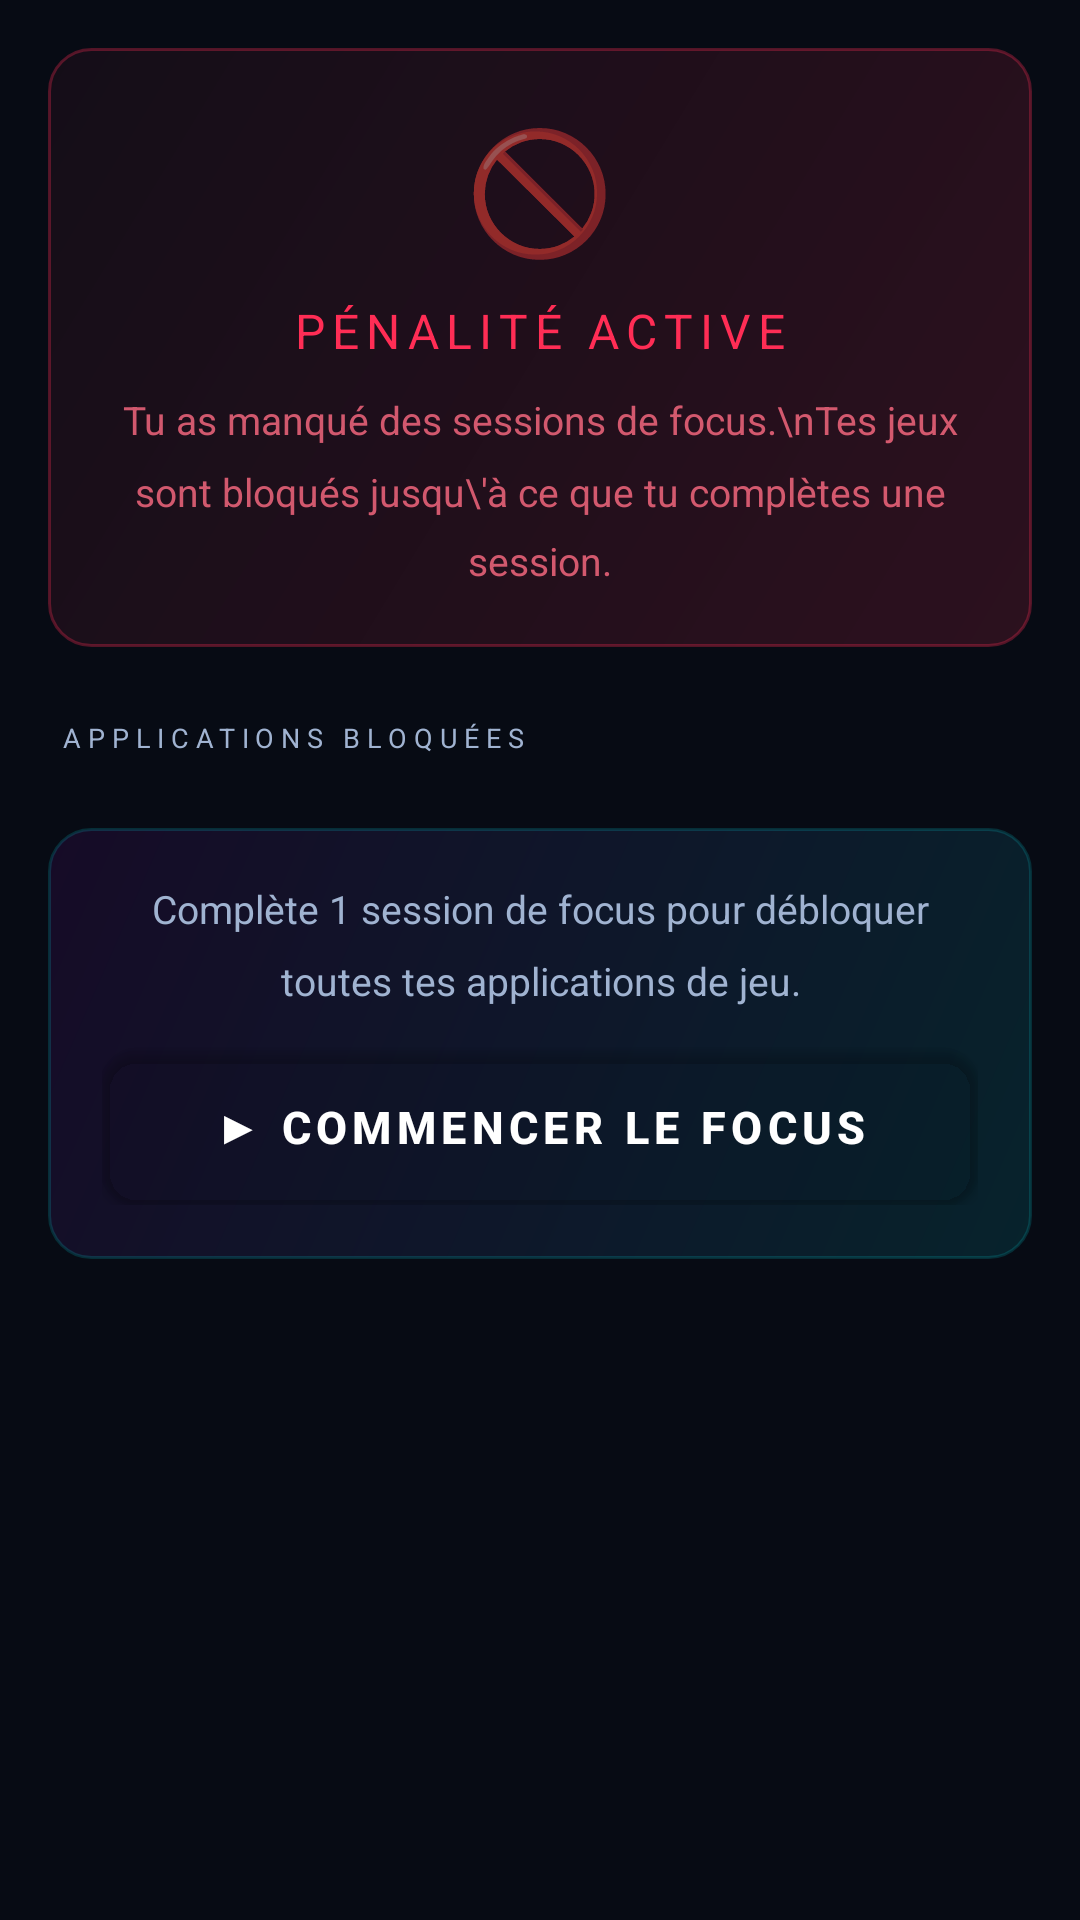

Here is an Android app screen rendered from its layout file. Give the layout XML and the strings, colors and styles it references.
<!-- AndroidManifest.xml: application theme Theme.FocusZone -->
<!-- res/layout/fragment_penalty.xml -->
<?xml version="1.0" encoding="utf-8"?>
<ScrollView
    xmlns:android="http://schemas.android.com/apk/res/android"
    android:layout_width="match_parent"
    android:layout_height="match_parent"
    android:background="@color/bg_deep">

    <LinearLayout
        android:layout_width="match_parent"
        android:layout_height="wrap_content"
        android:orientation="vertical">

        
        <LinearLayout
            android:layout_width="match_parent"
            android:layout_height="wrap_content"
            android:orientation="vertical"
            android:gravity="center"
            android:background="@drawable/bg_penalty_banner"
            android:layout_margin="16dp"
            android:padding="20dp">

            <TextView
                android:layout_width="wrap_content"
                android:layout_height="wrap_content"
                android:text="🚫"
                android:textSize="40sp"
                android:layout_marginBottom="10dp"/>

            <TextView
                android:layout_width="wrap_content"
                android:layout_height="wrap_content"
                android:text="PÉNALITÉ ACTIVE"
                android:fontFamily="sans-serif"
                android:textSize="16sp"
                android:textColor="@color/neon_red"
                android:letterSpacing="0.15"
                android:layout_marginBottom="10dp"/>

            <TextView
                android:id="@+id/tvPenaltyDesc"
                android:layout_width="match_parent"
                android:layout_height="wrap_content"
                android:text="Tu as manqué des sessions de focus.\nTes jeux sont bloqués jusqu\'à ce que tu complètes une session."
                android:textSize="13sp"
                android:textColor="#CCFF6B83"
                android:gravity="center"
                android:lineSpacingMultiplier="1.5"/>

        </LinearLayout>

        
        <TextView
            android:layout_width="wrap_content"
            android:layout_height="wrap_content"
            android:text="APPLICATIONS BLOQUÉES"
            android:fontFamily="sans-serif"
            android:textSize="9sp"
            android:letterSpacing="0.25"
            android:textColor="@color/text_muted"
            android:paddingStart="20dp"
            android:paddingTop="8dp"
            android:paddingBottom="8dp"/>

        
        <LinearLayout
            android:id="@+id/blockedAppsContainer"
            android:layout_width="match_parent"
            android:layout_height="wrap_content"
            android:orientation="vertical"
            android:paddingStart="20dp"
            android:paddingEnd="20dp"/>

        
        <LinearLayout
            android:layout_width="match_parent"
            android:layout_height="wrap_content"
            android:orientation="vertical"
            android:background="@drawable/bg_unlock_cta"
            android:layout_margin="16dp"
            android:padding="18dp">

            <TextView
                android:layout_width="match_parent"
                android:layout_height="wrap_content"
                android:text="Complète 1 session de focus pour débloquer toutes tes applications de jeu."
                android:textSize="13sp"
                android:textColor="@color/text_muted"
                android:gravity="center"
                android:lineSpacingMultiplier="1.5"
                android:layout_marginBottom="14dp"/>

            <com.google.android.material.button.MaterialButton
                android:id="@+id/btnStartFocus"
                style="@style/ButtonPrimary"
                android:layout_width="match_parent"
                android:layout_height="52dp"
                android:text="▶ COMMENCER LE FOCUS"/>

        </LinearLayout>

        
        <LinearLayout
            android:id="@+id/noPenaltyState"
            android:layout_width="match_parent"
            android:layout_height="wrap_content"
            android:orientation="vertical"
            android:gravity="center"
            android:padding="40dp"
            android:visibility="gone">

            <TextView
                android:layout_width="wrap_content"
                android:layout_height="wrap_content"
                android:text="✅"
                android:textSize="48sp"
                android:layout_marginBottom="16dp"/>

            <TextView
                android:layout_width="wrap_content"
                android:layout_height="wrap_content"
                android:text="Aucune pénalité active"
                android:fontFamily="sans-serif"
                android:textSize="14sp"
                android:textColor="@color/neon_green"/>

            <TextView
                android:layout_width="wrap_content"
                android:layout_height="wrap_content"
                android:text="Continue comme ça, warrior !"
                android:textSize="12sp"
                android:textColor="@color/text_muted"
                android:layout_marginTop="8dp"/>

        </LinearLayout>

    </LinearLayout>
</ScrollView>
<!-- resources referenced by this layout -->
<resources>
  <color name="bg_deep">#070B14</color>
  <color name="neon_green">#39FF14</color>
  <color name="neon_red">#FF2D55</color>
  <color name="text_muted">#A0B3D1</color>
  <!-- drawable bg_penalty_banner (drawable) -->
  <?xml version="1.0" encoding="utf-8"?>
  <shape xmlns:android="http://schemas.android.com/apk/res/android"
      android:shape="rectangle">
      <gradient
          android:type="linear"
          android:angle="135"
          android:startColor="#26FF2D55"
          android:endColor="#0DFF2D55"/>
      <stroke android:width="1dp" android:color="#4DFF2D55"/>
      <corners android:radius="14dp"/>
  </shape>
  <!-- drawable bg_unlock_cta (drawable) -->
  <?xml version="1.0" encoding="utf-8"?>
  <shape xmlns:android="http://schemas.android.com/apk/res/android"
      android:shape="rectangle">
      <gradient
          android:type="linear"
          android:angle="135"
          android:startColor="#1A00F5FF"
          android:endColor="#14BF00FF"/>
      <stroke android:width="1dp" android:color="#2600F5FF"/>
      <corners android:radius="14dp"/>
  </shape>
  <style name="ButtonPrimary" parent="Widget.MaterialComponents.Button">
          
          <item name="android:textColor">@color/white</item>
          <item name="android:textSize">15sp</item>
          <item name="android:textStyle">bold</item>
          <item name="android:letterSpacing">0.12</item>
          <item name="cornerRadius">14dp</item>
          <item name="backgroundTint">@color/transparent</item>
          <item name="android:background">@drawable/bg_btn_primary</item>
      </style>
  <style name="Theme.FocusZone" parent="Theme.MaterialComponents.DayNight.NoActionBar">
          <item name="colorPrimary">@color/neon_cyan</item>
          <item name="colorPrimaryVariant">@color/neon_purple</item>
          <item name="colorOnPrimary">@color/bg_deep</item>
          <item name="colorSecondary">@color/neon_purple</item>
          <item name="colorOnSecondary">@color/bg_deep</item>
          <item name="colorSurface">@color/bg_card</item>
          <item name="colorOnSurface">@color/text_primary</item>
          <item name="android:colorBackground">@color/bg_deep</item>
          <item name="android:statusBarColor">@color/bg_deep</item>
          <item name="android:navigationBarColor">@color/bg_card</item>
          <item name="android:windowLightStatusBar">false</item>
          <item name="android:textColorPrimary">@color/text_primary</item>
          <item name="android:textColorSecondary">@color/text_muted</item>
      </style>
  <color name="white">#FFFFFF</color>
  <color name="transparent">#00000000</color>
  <!-- drawable bg_btn_primary (drawable) -->
  <?xml version="1.0" encoding="utf-8"?>
  <shape xmlns:android="http://schemas.android.com/apk/res/android"
      android:shape="rectangle">
      <gradient
          android:type="linear"
          android:angle="135"
          android:startColor="#00F5FF"
          android:endColor="#BF00FF"/>
      <corners android:radius="12dp"/>
  </shape>
  <color name="neon_cyan">#00F5FF</color>
  <color name="neon_purple">#BF00FF</color>
  <color name="bg_card">#0D1421</color>
  <color name="text_primary">#FFFFFF</color>
</resources>
